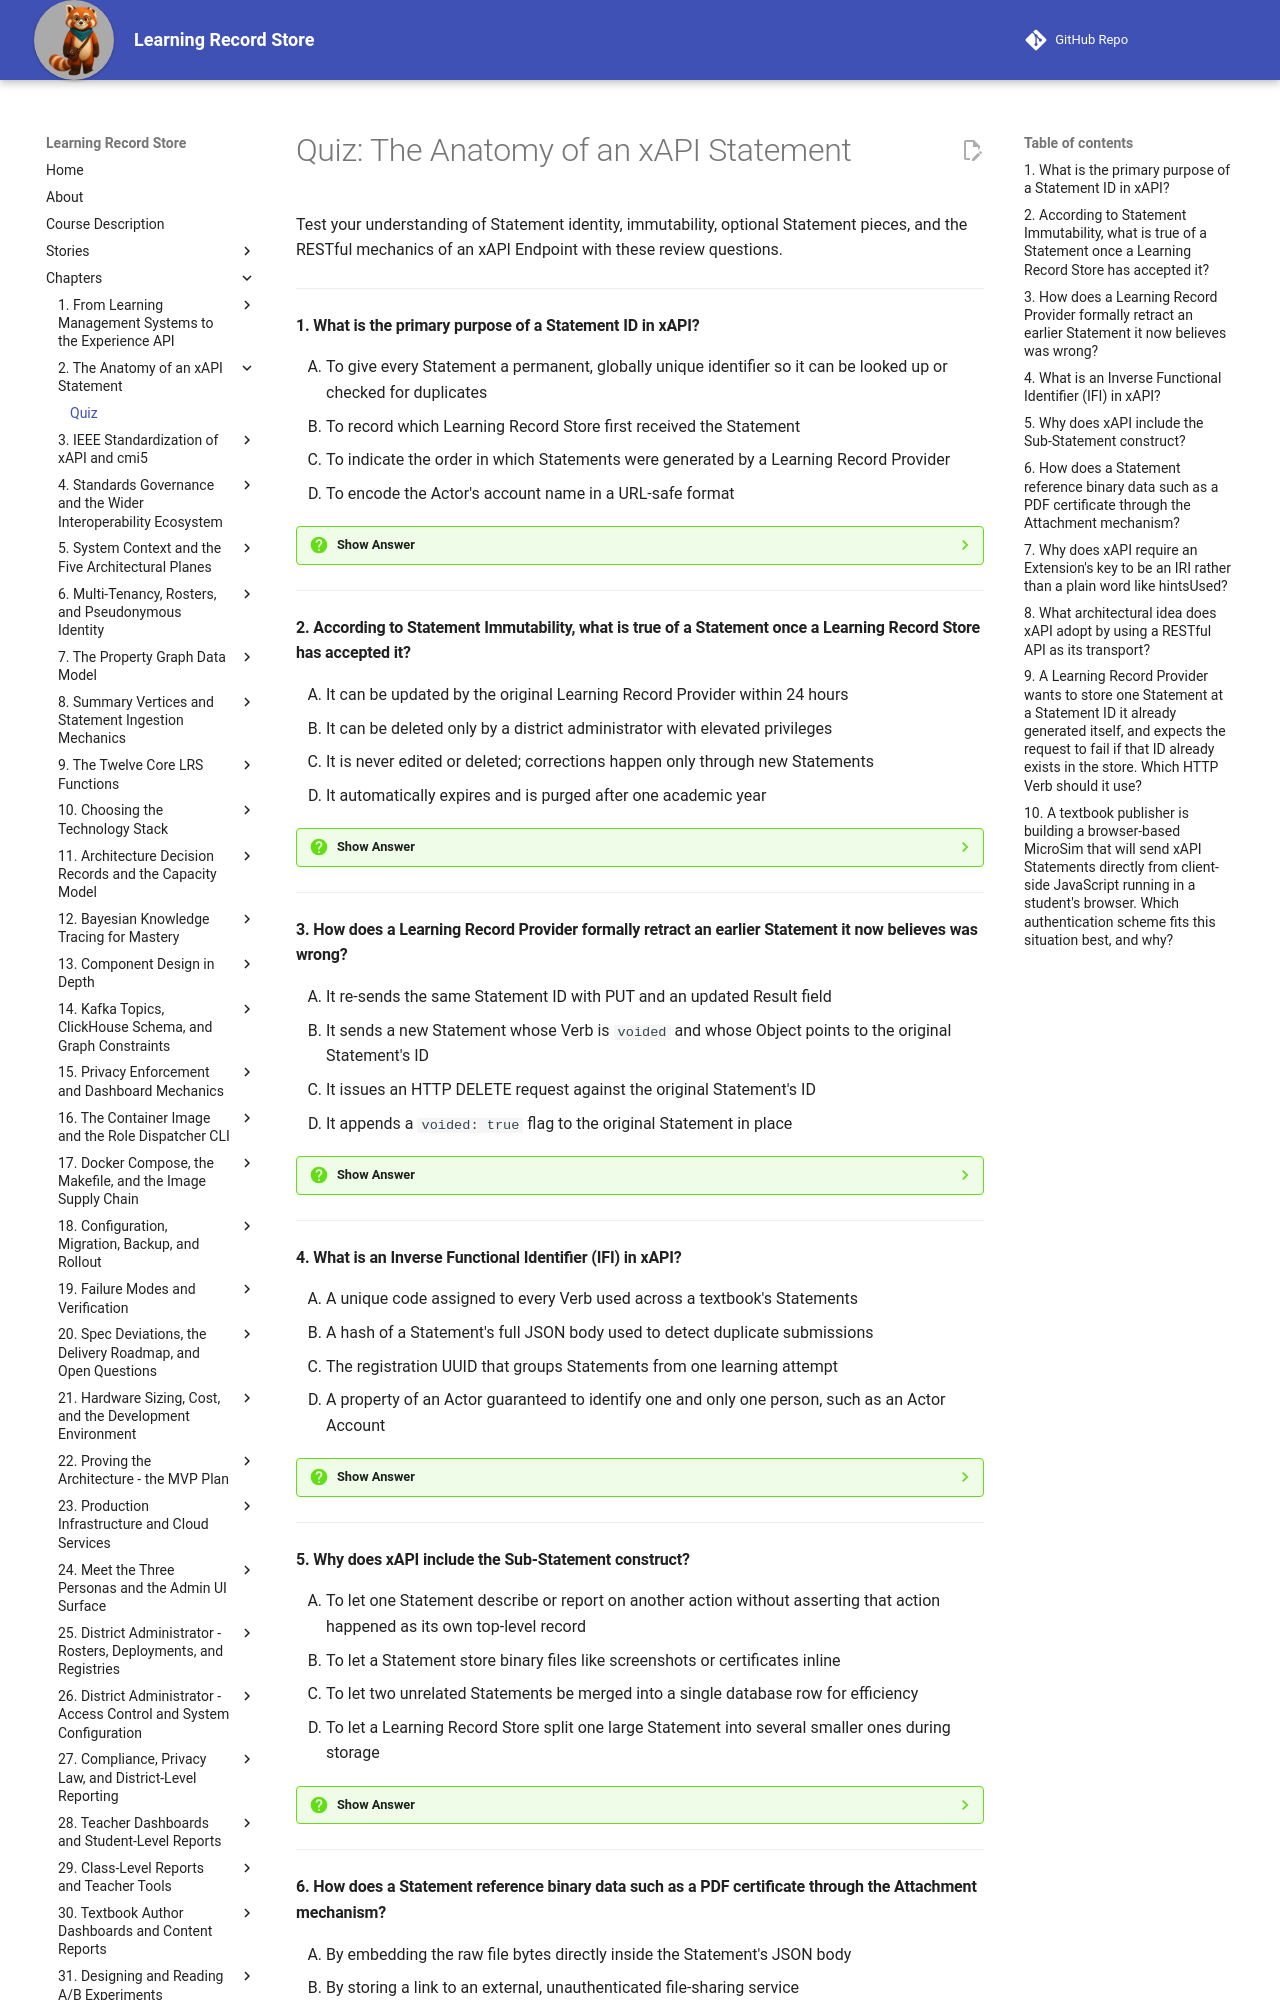

repository: dmccreary/learning-record-store · page: chapters/02-anatomy-of-xapi-statement/quiz/index.html · generator: mkdocs

---
title: "Quiz: The Anatomy of an xAPI Statement"
description: Review questions on Statement ID, immutability, voiding, Inverse Functional Identifiers, Sub-Statements, Attachments, Extensions, RESTful transport, HTTP Verbs, and authentication schemes.
social:
   cards: false
---
# Quiz: The Anatomy of an xAPI Statement

Test your understanding of Statement identity, immutability, optional Statement pieces, and the RESTful mechanics of an xAPI Endpoint with these review questions.

---

#### 1. What is the primary purpose of a Statement ID in xAPI?

<div class="upper-alpha" markdown>
1. To give every Statement a permanent, globally unique identifier so it can be looked up or checked for duplicates
2. To record which Learning Record Store first received the Statement
3. To indicate the order in which Statements were generated by a Learning Record Provider
4. To encode the Actor's account name in a URL-safe format
</div>

??? question "Show Answer"
    The correct answer is **A**. A Statement ID is a UUID that gives a Statement a permanent, globally unique identity so it can be located or checked for duplication among billions of others. B is wrong because the ID identifies the Statement, not the receiving store. C is wrong because Statement IDs are not sequential and don't encode ordering. D is wrong because Actor identity is handled separately through Inverse Functional Identifiers, not through the Statement ID.

    **Concept Tested:** Statement ID

    **See:** [Giving Every Statement an Identity](index.md#giving-every-statement-an-identity)

---

#### 2. According to Statement Immutability, what is true of a Statement once a Learning Record Store has accepted it?

<div class="upper-alpha" markdown>
1. It can be updated by the original Learning Record Provider within 24 hours
2. It can be deleted only by a district administrator with elevated privileges
3. It is never edited or deleted; corrections happen only through new Statements
4. It automatically expires and is purged after one academic year
</div>

??? question "Show Answer"
    The correct answer is **C**. Statement Immutability means an accepted Statement is never edited or deleted — mistakes are corrected by sending new Statements, not by altering history. A is wrong because there is no time-limited edit window in xAPI. B is wrong because no role, however privileged, can delete a Statement under this rule. D is wrong because immutability says nothing about automatic expiration; retention is a separate policy concern.

    **Concept Tested:** Statement Immutability

    **See:** [Immutability: The Log Only Ever Grows](index.md#immutability-the-log-only-ever-grows)

---

#### 3. How does a Learning Record Provider formally retract an earlier Statement it now believes was wrong?

<div class="upper-alpha" markdown>
1. It re-sends the same Statement ID with PUT and an updated Result field
2. It sends a new Statement whose Verb is `voided` and whose Object points to the original Statement's ID
3. It issues an HTTP DELETE request against the original Statement's ID
4. It appends a `voided: true` flag to the original Statement in place
</div>

??? question "Show Answer"
    The correct answer is **B**. Voiding sends a brand-new Statement with the reserved Verb `voided` whose Object is a StatementRef naming the Statement ID being retracted — the original is never touched. A is wrong because PUT to an existing Statement ID fails under immutability enforcement. C is wrong because there is no DELETE verb for Statements. D is wrong because that would mean editing the original Statement's fields, which immutability forbids.

    **Concept Tested:** Voided Statement

    **See:** [Correcting Mistakes Without Erasing History](index.md#correcting-mistakes-without-erasing-history)

---

#### 4. What is an Inverse Functional Identifier (IFI) in xAPI?

<div class="upper-alpha" markdown>
1. A unique code assigned to every Verb used across a textbook's Statements
2. A hash of a Statement's full JSON body used to detect duplicate submissions
3. The registration UUID that groups Statements from one learning attempt
4. A property of an Actor guaranteed to identify one and only one person, such as an Actor Account
</div>

??? question "Show Answer"
    The correct answer is **D**. An IFI is the umbrella term for any Actor property — such as `mbox`, `mbox_sha1sum`, `openid`, or `account` — that uniquely identifies one person, and every Actor must use exactly one. A confuses IFIs with Verb identifiers, which are separate IRIs. B describes a hypothetical deduplication hash, not an IFI. C describes Registration, a different concept used for grouping attempts, not identifying people.

    **Concept Tested:** Inverse Functional Identifier

    **See:** [Two Ways to Identify Who Did It](index.md#two-ways-to-identify-who-did-it)

---

#### 5. Why does xAPI include the Sub-Statement construct?

<div class="upper-alpha" markdown>
1. To let one Statement describe or report on another action without asserting that action happened as its own top-level record
2. To let a Statement store binary files like screenshots or certificates inline
3. To let two unrelated Statements be merged into a single database row for efficiency
4. To let a Learning Record Store split one large Statement into several smaller ones during storage
</div>

??? question "Show Answer"
    The correct answer is **A**. A Sub-Statement nests a complete Actor-Verb-Object structure inside another Statement's Object, used when a Statement needs to describe another action — like a recommendation — without independently asserting it occurred. B describes Attachments, not Sub-Statements. C and D describe storage-merging or splitting behaviors the specification does not define; Sub-Statements are not independently stored records.

    **Concept Tested:** Sub-Statement

    **See:** [Statements Inside Statements, and Everything Else Optional](index.md#statements-inside-statements-and-everything-else-optional)

---
